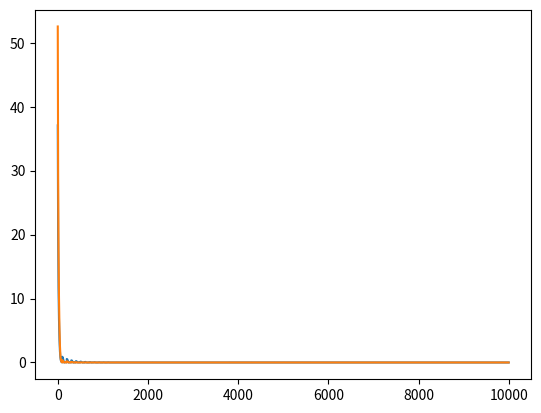

Recreate this plot in Python.
import matplotlib.pyplot as plt
import numpy as np
from random import Random


class Layer:
    def __init__(self, prev_size: int, size: int, learning_rate: float):
        self.learning_rate = learning_rate
        self.biases = np.random.rand(size).reshape(-1, 1)
        if (prev_size is not None and prev_size != 0):
            self.weights = np.random.rand(size, prev_size)

        self._activation = lambda x: np.where(x > 0, x, 0)
        self._activation_derivative = lambda x: np.where(x > 0, 1, 0)

    def forward(self, single_input: np.ndarray) -> np.ndarray:
        if (single_input.ndim == 0):
            self.neurons_input = self.weights * single_input + self.biases
        else:
            self.neurons_input = self.weights @ single_input + self.biases
        return self._activation(self.neurons_input)

    def backward_with_update(self, error: np.ndarray, prev_out: np.ndarray) -> np.ndarray:
        dl_dout = error.reshape(-1, 1)

        neurons_backward = dl_dout * \
            self._activation_derivative(self.neurons_input)
        neurons_backward = neurons_backward.reshape(-1)
        # neurons_backward = neurons_backward.reshape([0].size, -1)

        dl_dw = np.outer(neurons_backward, prev_out)
        dl_db = neurons_backward

        dl_dout = self.weights.T @ neurons_backward

        self.weights -= self.learning_rate * dl_dw
        self.biases -= self.learning_rate * dl_db.reshape(-1, 1)

        return dl_dout


class MLPRegressor:

    def __init__(
        self,
        hidden_layer_sizes: tuple = (100,),
        learning_rate: float = 0.001,
        max_iter: int = 10,
    ):
        self._learning_rate = learning_rate
        self._max_iter = max_iter

        self._layers = []

        self._input_size = None
        self._output_size = None

        self._layers.append(Layer(
            None, hidden_layer_sizes[0], learning_rate))
        for prev_size, curr_size in zip(hidden_layer_sizes, hidden_layer_sizes[1:]):
            self._layers.append(Layer(
                prev_size, curr_size, learning_rate))

        self._loss = lambda actual, predicted: (actual-predicted)**2
        self._loss_derivative = lambda actual, predicted: -2*(actual-predicted)

    def train(self, x: np.ndarray, y: np.ndarray):
        if (self._input_size is not None):
            if (x.ndim == 1):
                assert self._input_size == 1, "Input size differs from its previous value!"
            else:
                assert self._input_size == x.shape[-1], "Input size differs from its previous value!"
            if (y.ndim == 1):
                assert self._output_size == 1, "output size differs from its previous value!"
            else:
                assert self._output_size == y.shape[-1], "output size differs from its previous value!"
        else:
            self._init_knowing_sizes(x, y)

        losses = []
        for epoch in range(self._max_iter):
            for inp, actual in zip(x, y):
                predicted = self._forward(inp, True)
                loss = self._loss(actual, predicted)
                self._update_weights(actual, predicted)
                losses.append(loss)
        plt.plot(np.array(losses)[:, 0])
        plt.plot(np.array(losses)[:, 1])
        plt.show()

    def predict(self, x: np.ndarray):
        assert self._input_size is not None, "Neural network must be trained first!"
        if (x.ndim == 1):
            assert self._input_size == 1, """Input size differs from training! 
                    current = 1, during training = {self._input_size}"""
        else:
            assert self._input_size == x.shape[-1], """Input size differs from training! 
                    current = {x.shape[-1]}, during training = {self._input_size}"""

        result = []
        if (x.ndim == 2 or (x.ndim == 1 and self._input_size == 1)):
            for inp in x:
                result.append(self._forward(inp))
        else:
            result = self._forward(x)

        return np.array(result)

    def _forward(self, single_input: np.ndarray, train: bool = False) -> np.ndarray:
        assert single_input.ndim == 1 or single_input.ndim == 0

        if (train):
            self._neurons_outputs = [single_input]

        last_layer_out = single_input.reshape(-1, 1)

        for layer in self._layers:
            last_layer_out = layer.forward(last_layer_out)
            if (train):
                self._neurons_outputs.append(last_layer_out)

        return last_layer_out.reshape(-1)

    def _update_weights(self, actual: np.ndarray, predicted: np.ndarray) -> None:
        dl_dout = self._loss_derivative(actual, predicted)

        for i in range(len(self._layers)-1, -1, -1):
            dl_dout = self._layers[i].backward_with_update(
                dl_dout, self._neurons_outputs[i])

    def _init_knowing_sizes(self, x: np.ndarray, y: np.ndarray) -> None:
        if (x.ndim == 1):
            self._input_size = 1
        else:
            self._input_size = x.shape[1]
        first_layer_size = self._layers[0].biases.size
        self._layers[0].weights = np.random.rand(first_layer_size,
                                                 self._input_size)

        if (y.ndim == 1):
            self._output_size = 1
        else:
            self._output_size = y.shape[1]
        last_layer_size = self._layers[-1].biases.size
        self._layers.append(Layer(
            last_layer_size, self._output_size, self._learning_rate))


# Generate a dataset
x = np.linspace((0, 0), (1, 1), 100)
y = x * x + 2 * x + 1

# Create an MLPRegressor object
regressor = MLPRegressor(hidden_layer_sizes=(
    30,), learning_rate=0.001, max_iter=100)

# Train the regressor
regressor.train(x, y)

# Predict the values of y for the given values of x
predicted_y = regressor.predict(x)

# Plot the results
plt.figure()
# plt.plot(x, y, label="Actual")
# plt.plot(x, predicted_y.reshape(-1), label="Predicted")
plt.legend()
plt.show()
input()
